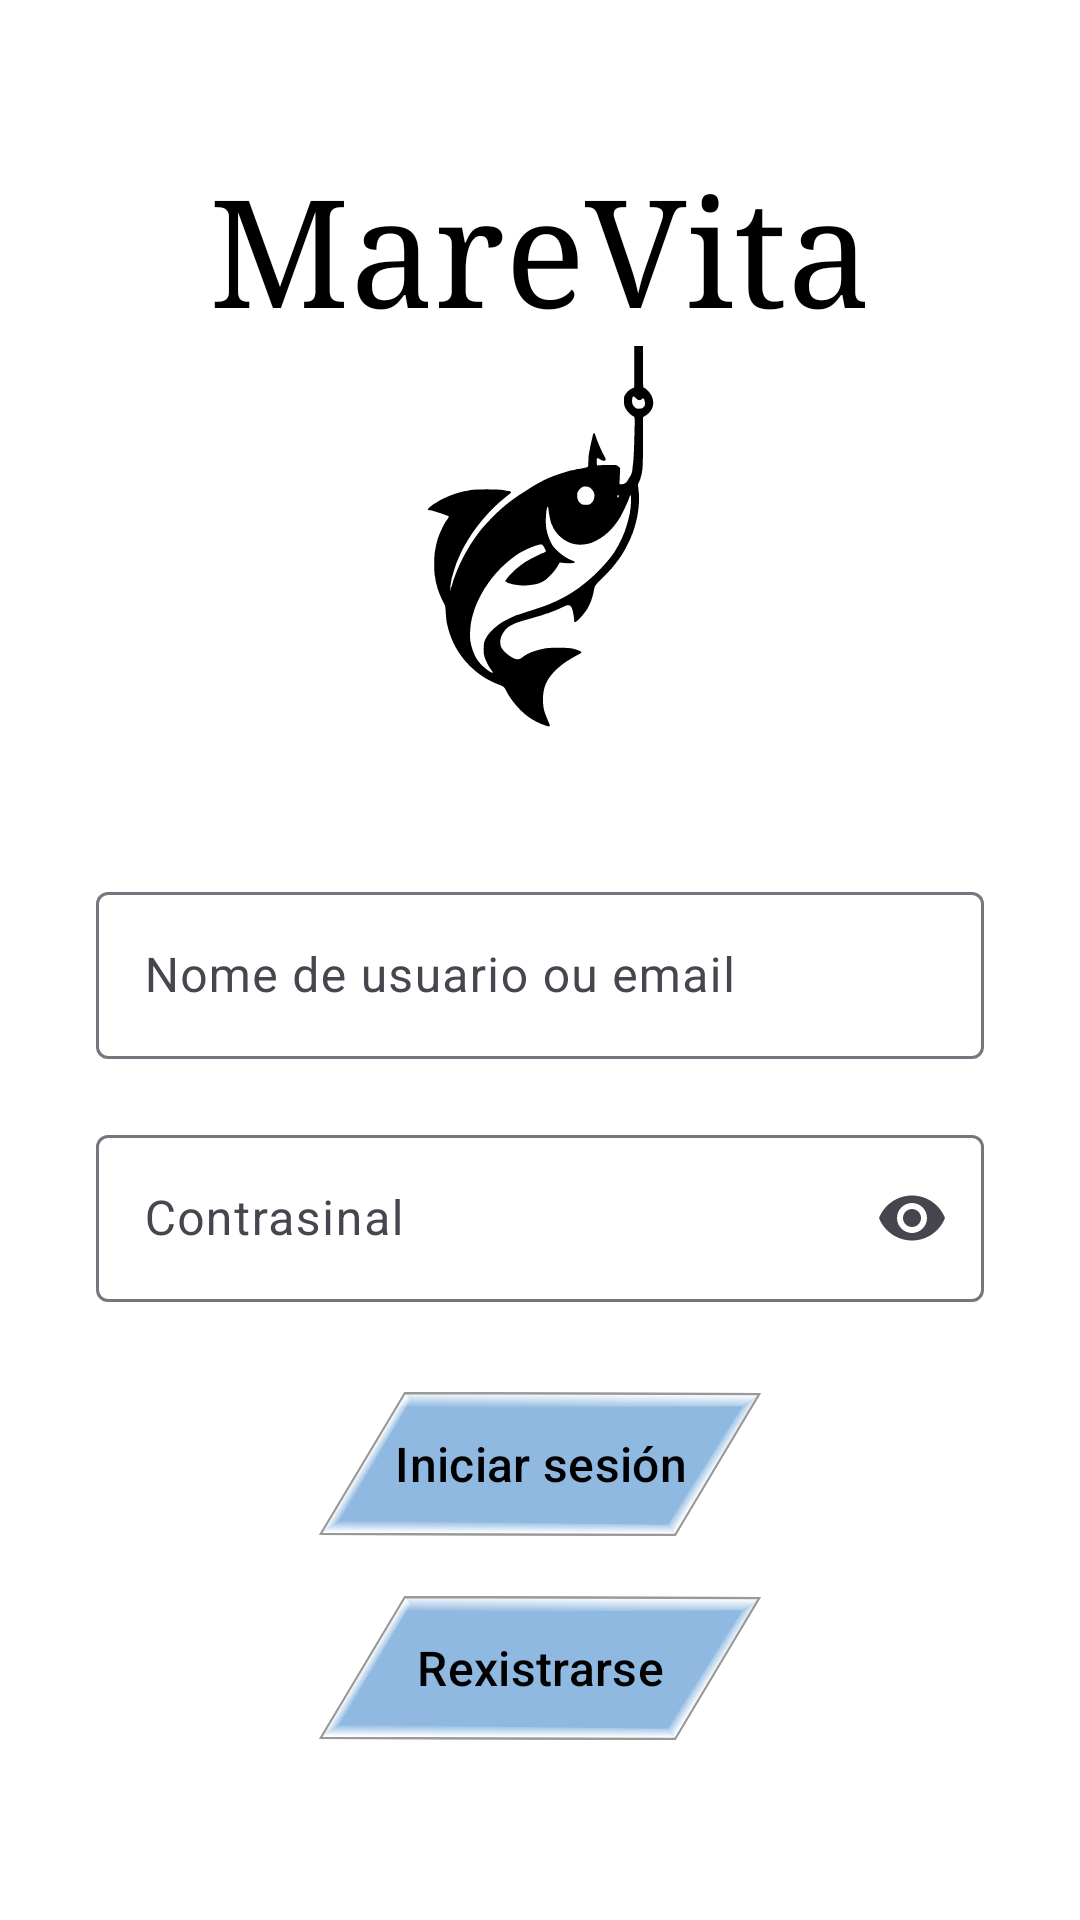

The Android layout XML behind this screen, and the referenced resources:
<!-- AndroidManifest.xml: application theme Theme.MareVita -->
<!-- res/layout/inicio.xml -->
<?xml version="1.0" encoding="utf-8"?>
<androidx.constraintlayout.widget.ConstraintLayout xmlns:android="http://schemas.android.com/apk/res/android"
    xmlns:app="http://schemas.android.com/apk/res-auto"
    xmlns:tools="http://schemas.android.com/tools"
    android:orientation="vertical"
    android:layout_width="match_parent"
    android:layout_height="match_parent">

    <TextView
        android:id="@+id/title"
        android:layout_width="match_parent"
        android:layout_height="wrap_content"
        android:layout_marginTop="50dp"
        android:fontFamily="serif"
        android:gravity="center"
        android:text="MareVita"
        android:textSize="50dp"
        app:layout_constraintEnd_toEndOf="parent"
        app:layout_constraintStart_toStartOf="parent"
        app:layout_constraintTop_toTopOf="parent" />

    <ImageView
        android:id="@+id/imageView"
        android:layout_width="0dp"
        android:layout_height="0dp"
        android:layout_marginStart="70dp"
        android:layout_marginEnd="70dp"
        android:layout_marginBottom="10dp"
        android:src="@drawable/logo"
        app:layout_constraintBottom_toTopOf="@+id/error"
        app:layout_constraintEnd_toEndOf="parent"
        app:layout_constraintStart_toStartOf="parent"
        app:layout_constraintTop_toBottomOf="@id/title" />

    <TextView
        android:id="@+id/error"
        android:layout_width="wrap_content"
        android:layout_height="wrap_content"
        android:layout_marginBottom="10dp"
        android:textColor="@color/red"
        app:layout_constraintBottom_toTopOf="@+id/userLayout"
        app:layout_constraintEnd_toEndOf="parent"
        app:layout_constraintStart_toStartOf="parent" />


    
    <com.google.android.material.textfield.TextInputLayout
        android:id="@+id/userLayout"
        android:layout_width="0dp"
        android:layout_height="wrap_content"
        android:layout_marginStart="32dp"
        android:layout_marginEnd="32dp"
        android:layout_marginBottom="20dp"
        android:hint="Nome de usuario ou email"
        app:layout_constraintBottom_toTopOf="@+id/passLayout"
        app:layout_constraintEnd_toEndOf="parent"
        app:layout_constraintStart_toStartOf="parent">

        <com.google.android.material.textfield.TextInputEditText
            android:id="@+id/userText"
            android:layout_width="match_parent"
            android:layout_height="wrap_content"
            android:inputType="textEmailAddress" />
    </com.google.android.material.textfield.TextInputLayout>

    
    <com.google.android.material.textfield.TextInputLayout
        android:id="@+id/passLayout"
        android:layout_width="0dp"
        android:layout_height="wrap_content"
        android:layout_marginStart="32dp"
        android:layout_marginEnd="32dp"
        android:layout_marginBottom="30dp"
        android:hint="Contrasinal"
        app:endIconMode="password_toggle"
        app:layout_constraintBottom_toTopOf="@+id/logIn"
        app:layout_constraintEnd_toEndOf="parent"
        app:layout_constraintStart_toStartOf="parent">

        <com.google.android.material.textfield.TextInputEditText
            android:id="@+id/passText"
            android:layout_width="match_parent"
            android:layout_height="wrap_content"
            android:inputType="textPassword" />
    </com.google.android.material.textfield.TextInputLayout>

    <com.google.android.material.button.MaterialButton
        android:id="@+id/logIn"
        android:layout_width="wrap_content"
        android:layout_height="wrap_content"
        android:layout_marginBottom="20dp"
        android:background="@drawable/buttonbackground"
        android:text="Iniciar sesión"
        android:textSize="16dp"
        app:backgroundTint="@null"
        app:layout_constraintBottom_toTopOf="@+id/register"
        app:layout_constraintEnd_toEndOf="parent"
        app:layout_constraintStart_toStartOf="parent"
        android:paddingHorizontal="25dp"
        />

    <com.google.android.material.button.MaterialButton
        android:id="@+id/register"
        android:layout_width="0dp"
        android:layout_height="wrap_content"
        android:layout_marginBottom="60dp"
        android:background="@drawable/buttonbackground"
        android:text="Rexistrarse"
        android:textSize="16dp"
        app:backgroundTint="@null"
        app:layout_constraintBottom_toBottomOf="parent"
        app:layout_constraintEnd_toEndOf="@+id/logIn"
        app:layout_constraintStart_toStartOf="@+id/logIn" />




</androidx.constraintlayout.widget.ConstraintLayout>
<!-- resources referenced by this layout -->
<resources>
  <color name="red">#f06262</color>
  <!-- drawable buttonbackground (drawable) -->
  <?xml version="1.0" encoding="utf-8"?>
  <selector xmlns:android="http://schemas.android.com/apk/res/android">
  
      <item android:state_checked="true" android:drawable="@drawable/pressedbutton"/>
  
      <item android:state_pressed="true" android:drawable="@drawable/pressedbutton"/>
  
      <item android:drawable="@drawable/unpressedbutton"/>
  </selector>
  <!-- drawable logo: vector/xml drawable (drawable, 6646 chars, omitted) -->
  <style name="Theme.MareVita" parent="Theme.Material3.DayNight.NoActionBar">
          
          <item name="android:windowBackground">@drawable/background</item>
          <item name="colorAccent">@color/blue</item>
  
  
          
          <item name="colorPrimary">@color/blue</item>
          <item name="colorOnPrimary">@color/black</item>
          <item name="colorPrimaryVariant">@color/light_blue</item>
  
          <item name="colorSecondary">@color/light_blue</item>
          <item name="colorSecondaryVariant">@color/blue</item>
          <item name="colorOnSecondary">@color/black</item>
  
          
          <item name="colorSurface">@color/white</item>
          <item name="colorOnSurface">@color/shadow_grey</item>
  
          
          <item name="colorPrimaryContainer">@color/blue</item>
          <item name="colorOnPrimaryContainer">@color/black</item>
  
          
          <item name="android:statusBarColor">@color/transparent</item>
          <item name="android:textColor">@color/black</item>
          <item name="iconTint">@color/black</item>
  
          <item name="colorControlActivated">@color/blue</item>
  
      </style>
  <!-- drawable pressedbutton: vector/xml drawable (drawable, 2815 chars, omitted) -->
  <!-- drawable unpressedbutton: vector/xml drawable (drawable, 2815 chars, omitted) -->
  <color name="blue">#8fb9e1</color>
  <color name="black">#000000</color>
  <color name="light_blue">#aad1f7</color>
  <color name="white">#FFFFFF</color>
  <color name="shadow_grey">#999999</color>
  <color name="transparent">#00000000</color>
</resources>
